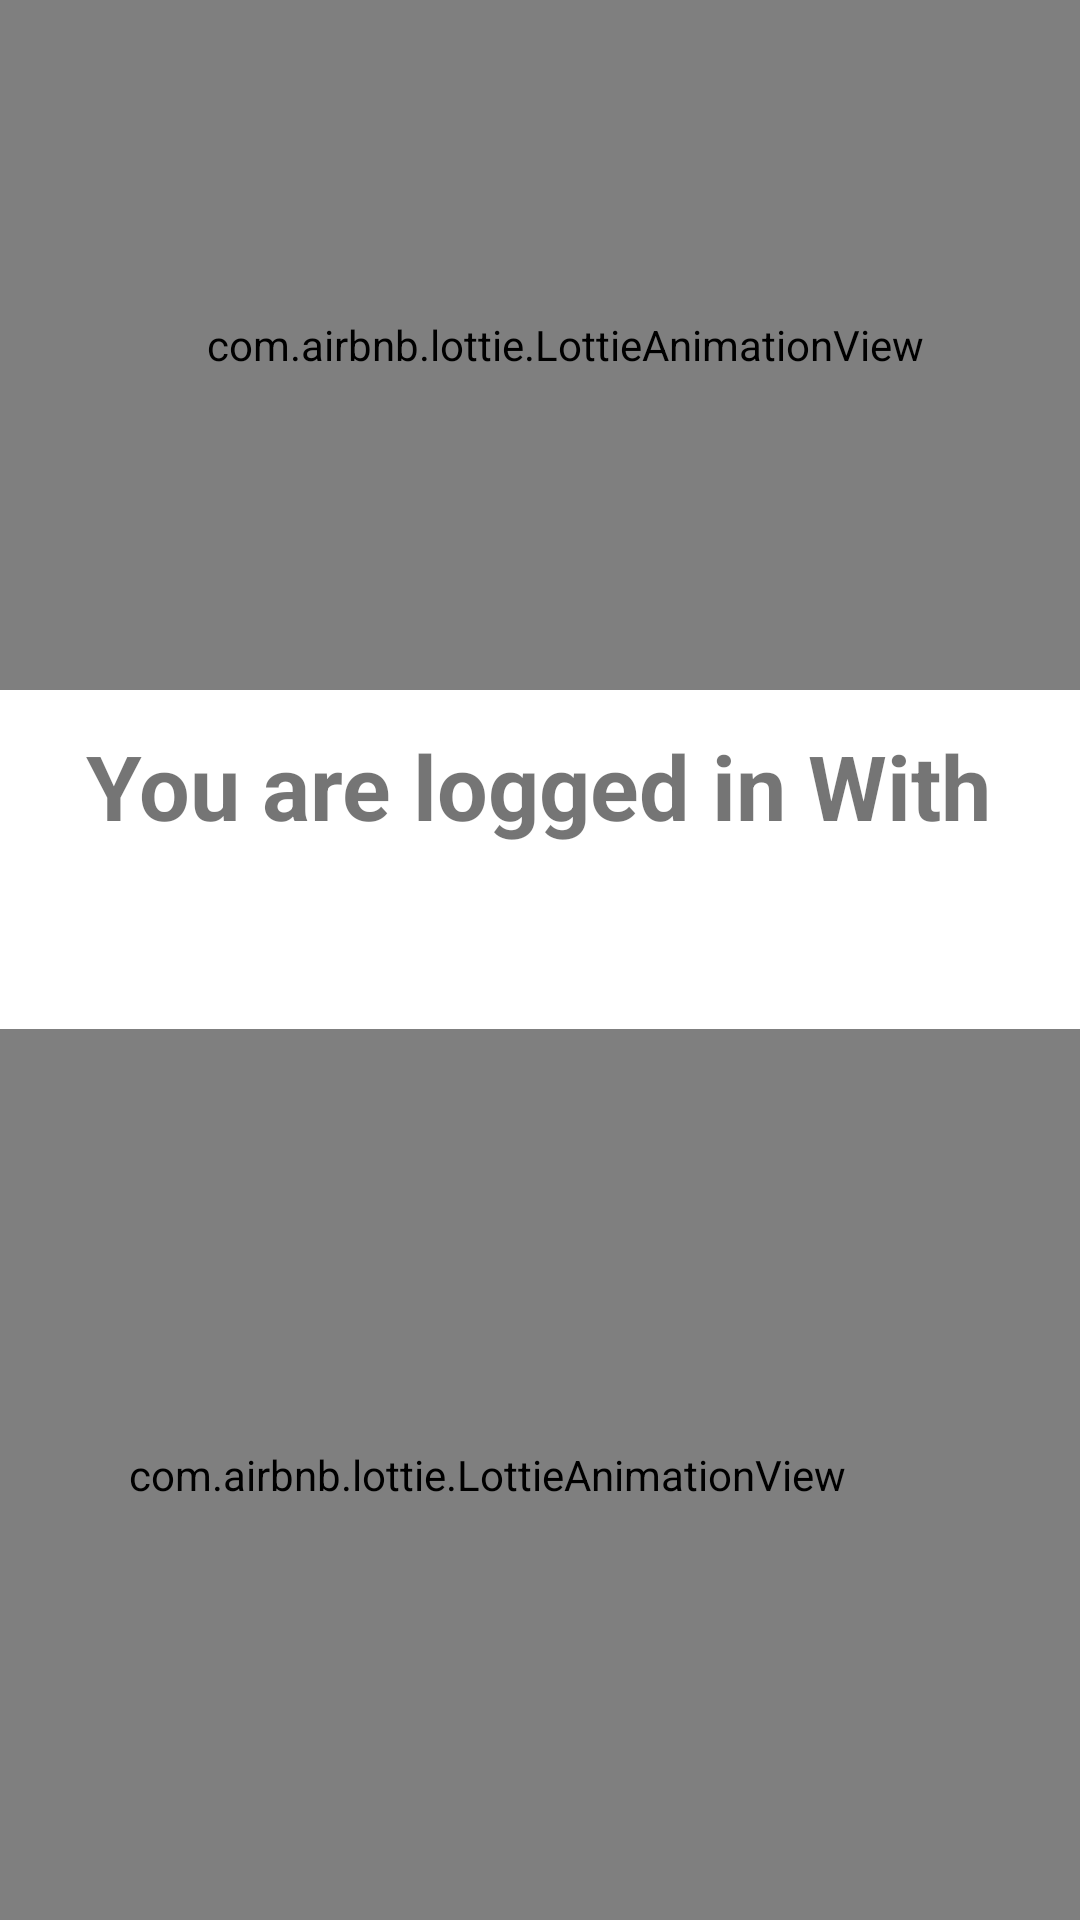

Reconstruct the res/layout file that produces this screen, plus the resources it refers to.
<!-- AndroidManifest.xml: application theme Theme.MEDIC_COMPLETE -->
<!-- res/layout/activity_main.xml -->
<?xml version="1.0" encoding="utf-8"?>
<androidx.constraintlayout.widget.ConstraintLayout xmlns:android="http://schemas.android.com/apk/res/android"
    xmlns:app="http://schemas.android.com/apk/res-auto"
    xmlns:tools="http://schemas.android.com/tools"
    android:layout_width="match_parent"
    android:layout_height="match_parent"
    tools:context=".MainActivity">

    <com.airbnb.lottie.LottieAnimationView
        android:layout_width="417dp"
        app:lottie_autoPlay="true"
        app:lottie_loop="true"
        android:layout_height="230dp"
        app:layout_constraintBottom_toBottomOf="parent"
        app:layout_constraintEnd_toEndOf="parent"
        app:layout_constraintHorizontal_bias="0.357"
        app:layout_constraintStart_toStartOf="parent"
        app:layout_constraintTop_toTopOf="parent"
        app:layout_constraintVertical_bias="0.0"
        app:lottie_rawRes="@raw/wct" />

    <com.airbnb.lottie.LottieAnimationView
        android:layout_width="396dp"
        android:layout_height="297dp"
        android:layout_marginTop="8dp"
        android:scaleType="centerInside"
        app:layout_constraintBottom_toBottomOf="parent"
        app:layout_constraintEnd_toEndOf="parent"
        app:layout_constraintHorizontal_bias="1.0"
        app:layout_constraintStart_toStartOf="parent"
        app:layout_constraintTop_toBottomOf="@+id/message"
        app:layout_constraintVertical_bias="1.0"
        app:lottie_autoPlay="true"
        app:lottie_loop="true"
        app:lottie_rawRes="@raw/wl"
        tools:ignore="MissingConstraints" />

    <TextView
        android:id="@+id/textView"
        android:layout_width="wrap_content"
        android:layout_height="wrap_content"
        android:text="You are logged in With"
        android:textSize="30sp"
        android:textStyle="bold"
        app:layout_constraintBottom_toBottomOf="parent"
        app:layout_constraintEnd_toEndOf="parent"
        app:layout_constraintHorizontal_bias="0.495"
        app:layout_constraintStart_toStartOf="parent"
        app:layout_constraintTop_toTopOf="parent"
        app:layout_constraintVertical_bias="0.403" />

    <TextView
        android:id="@+id/message"
        android:layout_width="wrap_content"
        android:layout_height="wrap_content"
        android:shadowColor="@color/black"
        android:textColor="@color/black"
        android:textSize="30dp"
        app:layout_constraintEnd_toEndOf="parent"
        app:layout_constraintHorizontal_bias="0.446"
        app:layout_constraintStart_toStartOf="parent"
        app:layout_constraintTop_toBottomOf="@+id/textView" />

</androidx.constraintlayout.widget.ConstraintLayout>
<!-- resources referenced by this layout -->
<resources>
  <color name="black">#FF000000</color>
  <style name="Theme.MEDIC_COMPLETE" parent="Theme.MaterialComponents.DayNight.DarkActionBar">
          
          <item name="colorPrimary">@color/purple_500</item>
          <item name="colorPrimaryVariant">@color/purple_700</item>
          <item name="colorOnPrimary">@color/white</item>
          
          <item name="colorSecondary">@color/teal_200</item>
          <item name="colorSecondaryVariant">@color/teal_700</item>
          <item name="colorOnSecondary">@color/black</item>
          
          <item name="android:statusBarColor" tools:targetApi="l">?attr/colorPrimaryVariant</item>
          
      </style>
  <color name="purple_500">#FF6200EE</color>
  <color name="purple_700">#FF3700B3</color>
  <color name="white">#ffffff</color>
  <color name="teal_200">#FF03DAC5</color>
  <color name="teal_700">#FF018786</color>
</resources>
